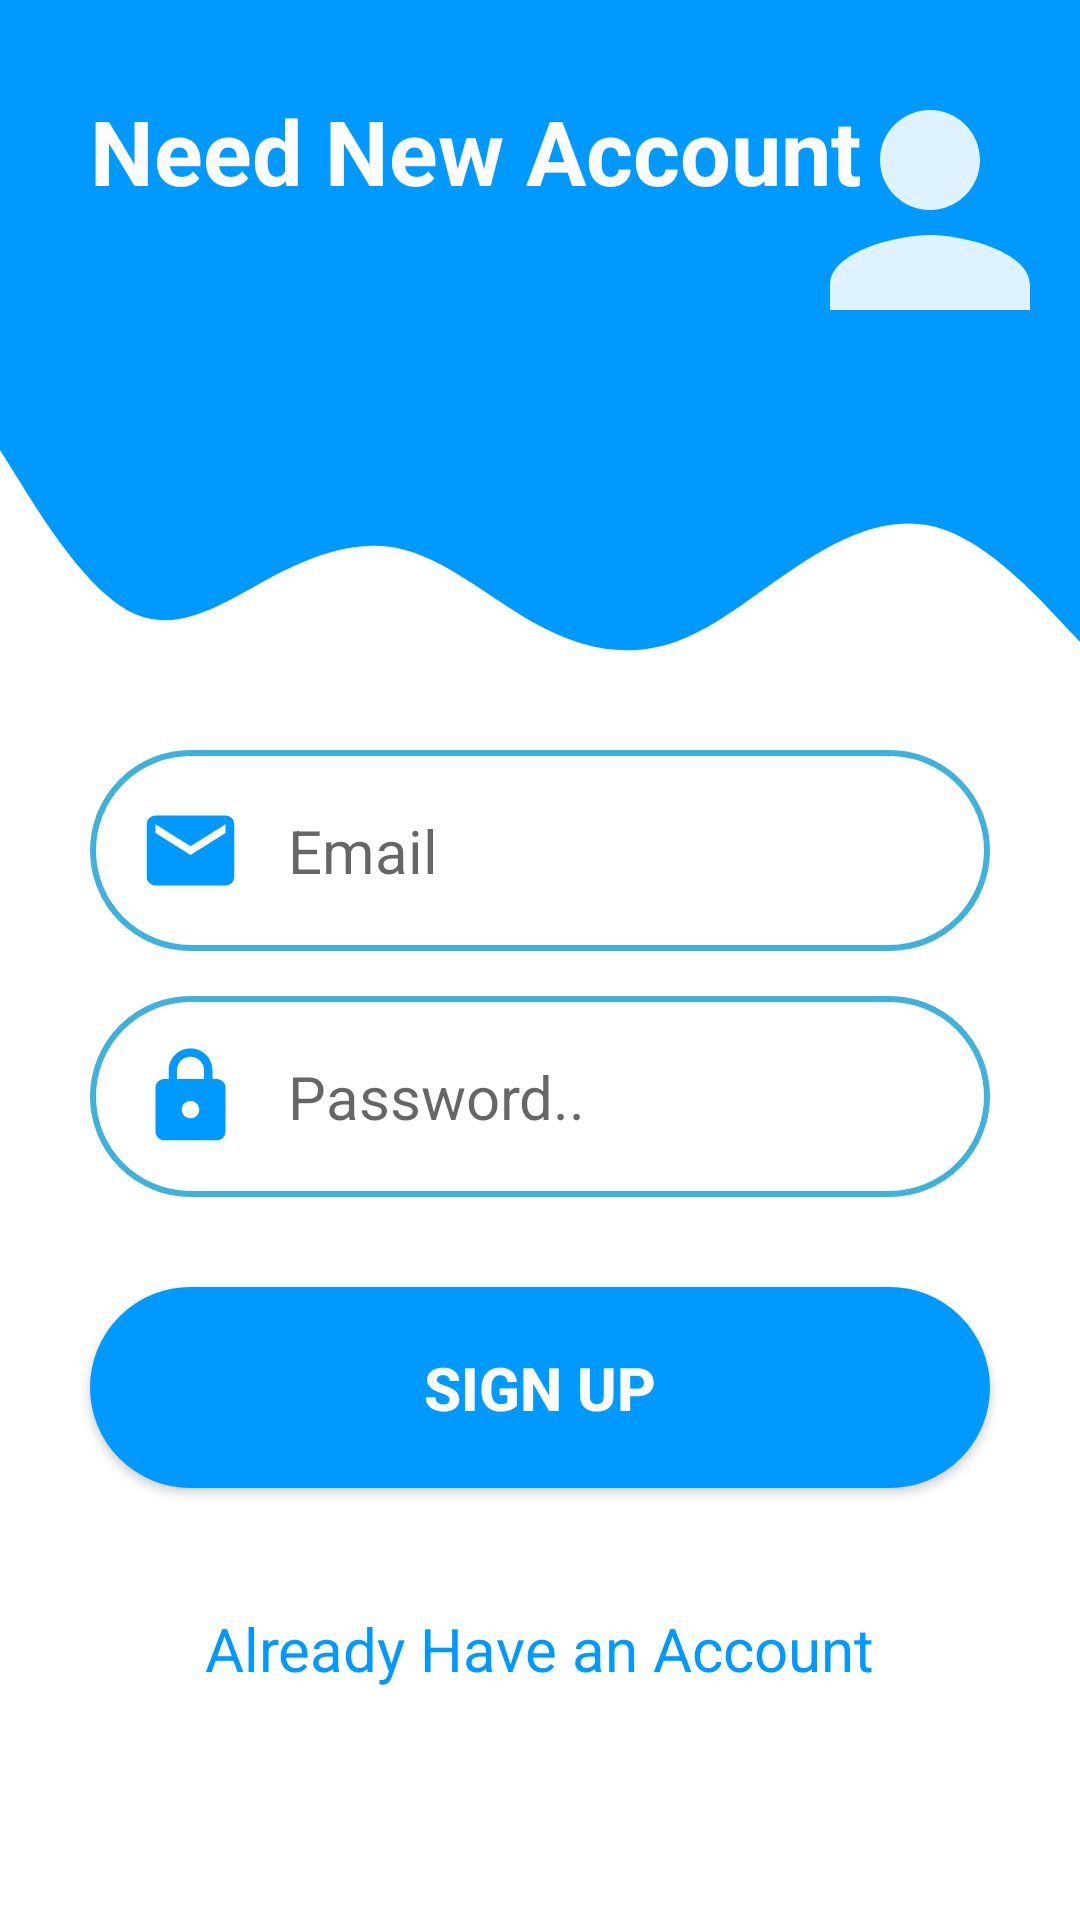

Layout XML and referenced resources for this Android screen:
<!-- AndroidManifest.xml: application theme Theme.CRAssistant -->
<!-- res/layout/activity_register.xml -->
<?xml version="1.0" encoding="utf-8"?>
<RelativeLayout xmlns:android="http://schemas.android.com/apk/res/android"
    xmlns:app="http://schemas.android.com/apk/res-auto"
    xmlns:tools="http://schemas.android.com/tools"
    android:layout_width="match_parent"
    android:layout_height="match_parent"
    tools:context=".RegisterActivity">

    <View
        android:layout_width="match_parent"
        android:id="@+id/register_top_view"
        android:layout_height="150dp"
        android:background="@color/colorPrimary"
        ></View>
    <View
        android:layout_width="match_parent"
        android:id="@+id/register_second_view"
        android:layout_below="@+id/register_top_view"
        android:layout_height="80dp"
        android:background="@drawable/ic_wave"
        ></View>
    <ImageView
        android:layout_width="wrap_content"
        android:layout_height="wrap_content"
        android:src="@drawable/ic_persion"
        android:layout_alignParentRight="true"
        android:layout_marginTop="20dp"
        ></ImageView>
    <TextView
        android:layout_width="wrap_content"
        android:layout_height="wrap_content"
        android:text="Need New Account"
        android:textColor="@color/white"
        android:textSize="30sp"
        android:layout_margin="20dp"
        android:textStyle="bold"
        android:padding="10dp"
        ></TextView>

    <EditText
        android:layout_width="match_parent"
        android:padding="16dp"
        android:layout_height="wrap_content"
        android:layout_below="@+id/register_second_view"
        android:id="@+id/register_email_text"
        android:layout_marginLeft="30dp"
        android:layout_marginTop="20dp"
        android:drawableStart="@drawable/ic_email"
        android:layout_marginRight="30dp"
        android:hint="   Email"
        android:textSize="20sp"
        android:inputType="textEmailAddress"
        android:textColor="@color/colorPrimary"
        android:background="@drawable/round_border"

        ></EditText>

    <EditText
        android:id="@+id/register_password_text"
        android:layout_below="@+id/register_email_text"
        android:layout_width="match_parent"
        android:layout_height="wrap_content"
        android:padding="16dp"
        android:layout_marginLeft="30dp"
        android:layout_marginTop="15dp"
        android:textSize="20sp"
        android:layout_marginRight="30dp"
        android:drawableStart="@drawable/ic_lock"
        android:textColor="@color/colorPrimary"
        android:hint="   Password.."
        android:background="@drawable/round_border"
        android:inputType="textPassword" />

    <Button
        android:layout_width="match_parent"
        android:layout_height="wrap_content"
        android:id="@+id/register_button"
        android:padding="20dp"
        android:layout_below="@+id/register_password_text"
        android:layout_marginRight="30dp"
        android:layout_marginLeft="30dp"
        android:layout_marginTop="30dp"
        android:textStyle="bold"
        android:text="Sign Up"
        android:textColor="@color/white"
        android:textSize="20sp"
        android:background="@drawable/login_button">

    </Button>

    <ProgressBar
        android:id="@+id/register_progressBar"
        style="?android:attr/progressBarStyle"
        android:layout_below="@+id/register_button"
        android:layout_width="wrap_content"
        android:layout_marginTop="30dp"
        android:visibility="gone"
        android:layout_height="wrap_content"
        android:layout_centerInParent="true"
        />

    <TextView
        android:layout_width="wrap_content"
        android:layout_height="wrap_content"
        android:layout_below="@+id/register_progressBar"
        android:text="Already Have an Account"
        android:textColor="@color/colorPrimary"
        android:textSize="20sp"
        android:gravity="center"
        android:id="@+id/already_have_an_account"
        android:layout_centerInParent="true"
        android:layout_marginTop="40dp"
        ></TextView>


</RelativeLayout>
<!-- resources referenced by this layout -->
<resources>
  <color name="colorPrimary">#0099ff</color>
  <color name="white">#FCFCFC</color>
  <!-- drawable ic_email (drawable) -->
  <vector android:height="35dp" android:tint="@color/colorPrimary"
      android:viewportHeight="24" android:viewportWidth="24"
      android:width="35dp" xmlns:android="http://schemas.android.com/apk/res/android">
      <path android:fillColor="@color/colorPrimary" android:pathData="M20,4L4,4c-1.1,0 -1.99,0.9 -1.99,2L2,18c0,1.1 0.9,2 2,2h16c1.1,0 2,-0.9 2,-2L22,6c0,-1.1 -0.9,-2 -2,-2zM20,8l-8,5 -8,-5L4,6l8,5 8,-5v2z"/>
  </vector>
  <!-- drawable ic_lock (drawable) -->
  <vector android:height="35dp" android:tint="@color/colorPrimary"
      android:viewportHeight="24" android:viewportWidth="24"
      android:width="35dp" xmlns:android="http://schemas.android.com/apk/res/android">
      <path android:fillColor="@color/colorPrimary" android:pathData="M18,8h-1L17,6c0,-2.76 -2.24,-5 -5,-5S7,3.24 7,6v2L6,8c-1.1,0 -2,0.9 -2,2v10c0,1.1 0.9,2 2,2h12c1.1,0 2,-0.9 2,-2L20,10c0,-1.1 -0.9,-2 -2,-2zM12,17c-1.1,0 -2,-0.9 -2,-2s0.9,-2 2,-2 2,0.9 2,2 -0.9,2 -2,2zM15.1,8L8.9,8L8.9,6c0,-1.71 1.39,-3.1 3.1,-3.1 1.71,0 3.1,1.39 3.1,3.1v2z"/>
  </vector>
  <!-- drawable ic_persion (drawable) -->
  <vector android:height="100dp" android:tint="?attr/colorBackgroundFloating"
      android:viewportHeight="24" android:viewportWidth="24"
      android:width="100dp" xmlns:android="http://schemas.android.com/apk/res/android">
      <path android:fillColor="@color/material_on_primary_emphasis_high_type" android:pathData="M12,12c2.21,0 4,-1.79 4,-4s-1.79,-4 -4,-4 -4,1.79 -4,4 1.79,4 4,4zM12,14c-2.67,0 -8,1.34 -8,4v2h16v-2c0,-2.66 -5.33,-4 -8,-4z"/>
  </vector>
  <!-- drawable login_button (drawable) -->
  <?xml version="1.0" encoding="utf-8"?>
  <shape android:shape="rectangle" xmlns:android="http://schemas.android.com/apk/res/android">
      <stroke android:color="@color/colorPrimary" android:width="10dp">
  
      </stroke>
      <solid android:color="@color/colorPrimary"></solid>
      <corners android:radius="100dp"></corners>
  </shape>
  <!-- drawable round_border (drawable) -->
  <?xml version="1.0" encoding="utf-8"?>
  <shape android:shape="rectangle" xmlns:android="http://schemas.android.com/apk/res/android">
      <stroke android:color="?attr/colorAccent"
          android:width="2dp"></stroke>
      <corners android:radius="100dp"></corners>
  </shape>
  <style name="Theme.CRAssistant" parent="Theme.MaterialComponents.DayNight.NoActionBar">
          
          <item name="colorPrimary">@color/whiteAppbar</item>
          <item name="colorPrimaryVariant">@color/purple_200</item>
          <item name="colorOnPrimary">@color/whiteNormal</item>
          
          <item name="colorSecondary">@color/teal_200</item>
          <item name="colorSecondaryVariant">@color/teal_700</item>
          <item name="colorOnSecondary">@color/black</item>
          
          <item name="android:statusBarColor" tools:targetApi="l">?attr/colorPrimary</item>
          
          <item name="colorAccent" tools:targetApi="l">@color/colorMainTextDayMode</item>
  
      </style>
  <color name="whiteAppbar">#F2F2F2F2</color>
  <color name="purple_200">#FFBB86FC</color>
  <color name="whiteNormal">#FCFCFC</color>
  <color name="teal_200">#FF03DAC5</color>
  <color name="teal_700">#FF03DAC5</color>
  <color name="black">#FF000000</color>
  <color name="colorMainTextDayMode">#3EB1DD</color>
</resources>
